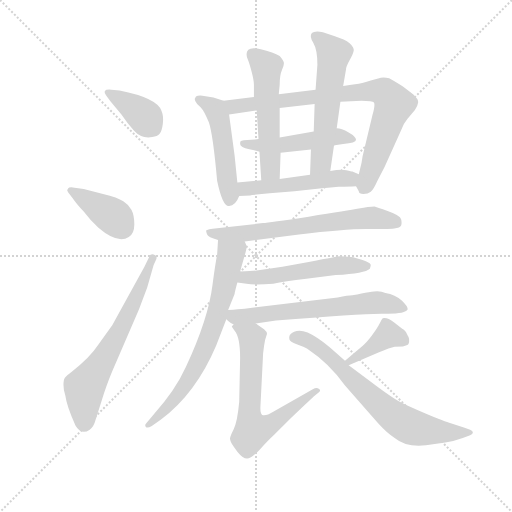
t = 0.00 s
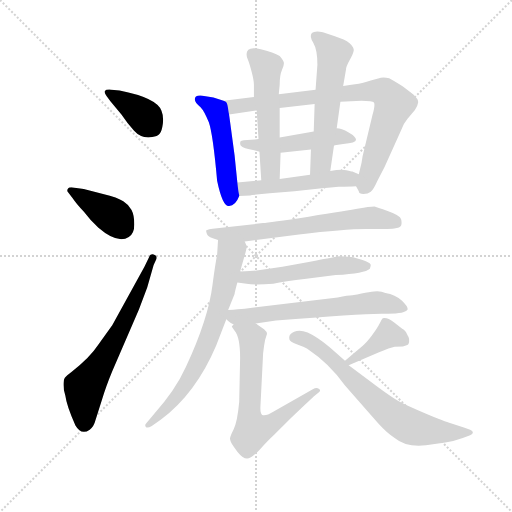
t = 2.30 s
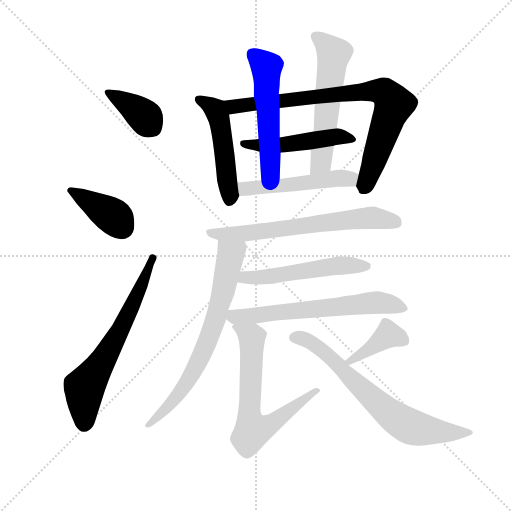
t = 4.59 s
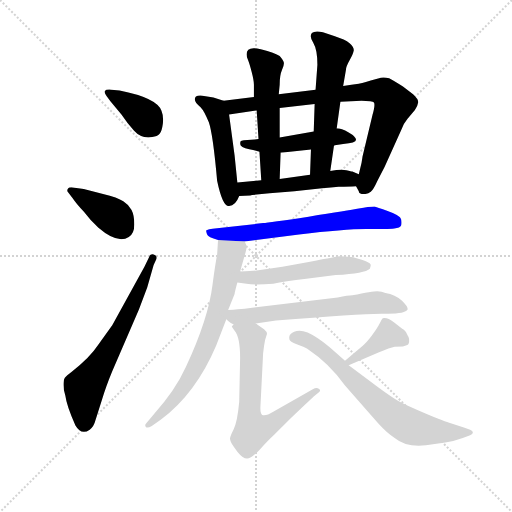
t = 6.89 s
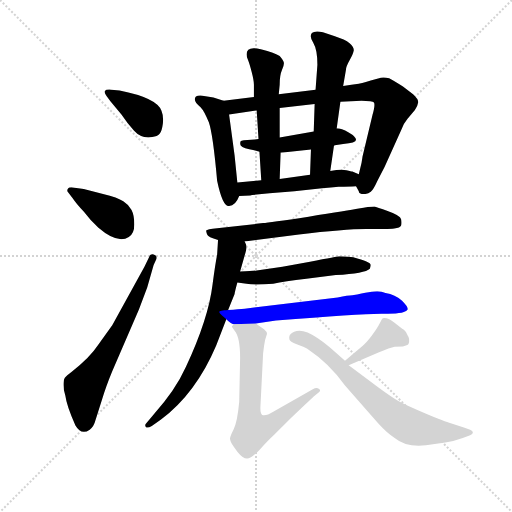
t = 9.19 s
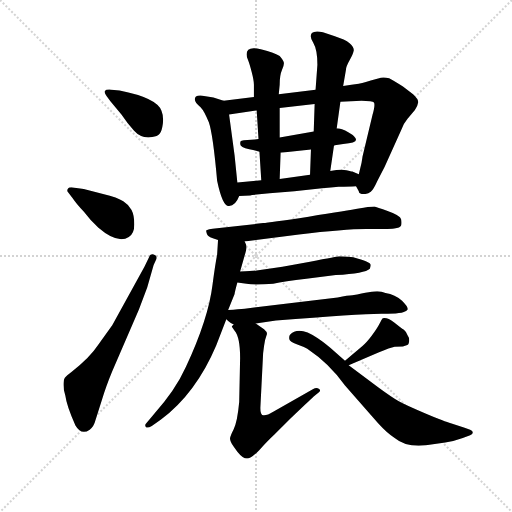
t = 11.49 s

The animated SVG that drew these frames (rendered in a browser with its animation timeline set to each time). Animation: 16 CSS @keyframes rules; one cycle of 11.49 s.

<svg version="1.1" viewBox="0 0 1024 1024" xmlns="http://www.w3.org/2000/svg">
  <g stroke="lightgray" stroke-dasharray="1,1" stroke-width="1" transform="scale(4, 4)">
    <line x1="0" y1="0" x2="256" y2="256"></line>
    <line x1="256" y1="0" x2="0" y2="256"></line>
    <line x1="128" y1="0" x2="128" y2="256"></line>
    <line x1="0" y1="128" x2="256" y2="128"></line>
  </g>
  <g transform="scale(0.92, -0.92) translate(60, -850)">
    <style type="text/css">
      
        @keyframes keyframes0 {
          from {
            stroke: blue;
            stroke-dashoffset: 382;
            stroke-width: 128;
          }
          55% {
            animation-timing-function: step-end;
            stroke: blue;
            stroke-dashoffset: 0;
            stroke-width: 128;
          }
          to {
            stroke: black;
            stroke-width: 1024;
          }
        }
        #make-me-a-hanzi-animation-0 {
          animation: keyframes0 0.5608723958333334s both;
          animation-delay: 0s;
          animation-timing-function: linear;
        }
      
        @keyframes keyframes1 {
          from {
            stroke: blue;
            stroke-dashoffset: 391;
            stroke-width: 128;
          }
          56% {
            animation-timing-function: step-end;
            stroke: blue;
            stroke-dashoffset: 0;
            stroke-width: 128;
          }
          to {
            stroke: black;
            stroke-width: 1024;
          }
        }
        #make-me-a-hanzi-animation-1 {
          animation: keyframes1 0.5681966145833334s both;
          animation-delay: 0.5608723958333334s;
          animation-timing-function: linear;
        }
      
        @keyframes keyframes2 {
          from {
            stroke: blue;
            stroke-dashoffset: 654;
            stroke-width: 128;
          }
          68% {
            animation-timing-function: step-end;
            stroke: blue;
            stroke-dashoffset: 0;
            stroke-width: 128;
          }
          to {
            stroke: black;
            stroke-width: 1024;
          }
        }
        #make-me-a-hanzi-animation-2 {
          animation: keyframes2 0.7822265625s both;
          animation-delay: 1.1290690104166667s;
          animation-timing-function: linear;
        }
      
        @keyframes keyframes3 {
          from {
            stroke: blue;
            stroke-dashoffset: 497;
            stroke-width: 128;
          }
          62% {
            animation-timing-function: step-end;
            stroke: blue;
            stroke-dashoffset: 0;
            stroke-width: 128;
          }
          to {
            stroke: black;
            stroke-width: 1024;
          }
        }
        #make-me-a-hanzi-animation-3 {
          animation: keyframes3 0.6544596354166666s both;
          animation-delay: 1.9112955729166667s;
          animation-timing-function: linear;
        }
      
        @keyframes keyframes4 {
          from {
            stroke: blue;
            stroke-dashoffset: 828;
            stroke-width: 128;
          }
          73% {
            animation-timing-function: step-end;
            stroke: blue;
            stroke-dashoffset: 0;
            stroke-width: 128;
          }
          to {
            stroke: black;
            stroke-width: 1024;
          }
        }
        #make-me-a-hanzi-animation-4 {
          animation: keyframes4 0.923828125s both;
          animation-delay: 2.5657552083333335s;
          animation-timing-function: linear;
        }
      
        @keyframes keyframes5 {
          from {
            stroke: blue;
            stroke-dashoffset: 497;
            stroke-width: 128;
          }
          62% {
            animation-timing-function: step-end;
            stroke: blue;
            stroke-dashoffset: 0;
            stroke-width: 128;
          }
          to {
            stroke: black;
            stroke-width: 1024;
          }
        }
        #make-me-a-hanzi-animation-5 {
          animation: keyframes5 0.6544596354166666s both;
          animation-delay: 3.4895833333333335s;
          animation-timing-function: linear;
        }
      
        @keyframes keyframes6 {
          from {
            stroke: blue;
            stroke-dashoffset: 542;
            stroke-width: 128;
          }
          64% {
            animation-timing-function: step-end;
            stroke: blue;
            stroke-dashoffset: 0;
            stroke-width: 128;
          }
          to {
            stroke: black;
            stroke-width: 1024;
          }
        }
        #make-me-a-hanzi-animation-6 {
          animation: keyframes6 0.6910807291666666s both;
          animation-delay: 4.14404296875s;
          animation-timing-function: linear;
        }
      
        @keyframes keyframes7 {
          from {
            stroke: blue;
            stroke-dashoffset: 575;
            stroke-width: 128;
          }
          65% {
            animation-timing-function: step-end;
            stroke: blue;
            stroke-dashoffset: 0;
            stroke-width: 128;
          }
          to {
            stroke: black;
            stroke-width: 1024;
          }
        }
        #make-me-a-hanzi-animation-7 {
          animation: keyframes7 0.7179361979166666s both;
          animation-delay: 4.835123697916667s;
          animation-timing-function: linear;
        }
      
        @keyframes keyframes8 {
          from {
            stroke: blue;
            stroke-dashoffset: 507;
            stroke-width: 128;
          }
          62% {
            animation-timing-function: step-end;
            stroke: blue;
            stroke-dashoffset: 0;
            stroke-width: 128;
          }
          to {
            stroke: black;
            stroke-width: 1024;
          }
        }
        #make-me-a-hanzi-animation-8 {
          animation: keyframes8 0.66259765625s both;
          animation-delay: 5.553059895833334s;
          animation-timing-function: linear;
        }
      
        @keyframes keyframes9 {
          from {
            stroke: blue;
            stroke-dashoffset: 669;
            stroke-width: 128;
          }
          69% {
            animation-timing-function: step-end;
            stroke: blue;
            stroke-dashoffset: 0;
            stroke-width: 128;
          }
          to {
            stroke: black;
            stroke-width: 1024;
          }
        }
        #make-me-a-hanzi-animation-9 {
          animation: keyframes9 0.79443359375s both;
          animation-delay: 6.215657552083334s;
          animation-timing-function: linear;
        }
      
        @keyframes keyframes10 {
          from {
            stroke: blue;
            stroke-dashoffset: 710;
            stroke-width: 128;
          }
          70% {
            animation-timing-function: step-end;
            stroke: blue;
            stroke-dashoffset: 0;
            stroke-width: 128;
          }
          to {
            stroke: black;
            stroke-width: 1024;
          }
        }
        #make-me-a-hanzi-animation-10 {
          animation: keyframes10 0.8277994791666666s both;
          animation-delay: 7.010091145833334s;
          animation-timing-function: linear;
        }
      
        @keyframes keyframes11 {
          from {
            stroke: blue;
            stroke-dashoffset: 535;
            stroke-width: 128;
          }
          64% {
            animation-timing-function: step-end;
            stroke: blue;
            stroke-dashoffset: 0;
            stroke-width: 128;
          }
          to {
            stroke: black;
            stroke-width: 1024;
          }
        }
        #make-me-a-hanzi-animation-11 {
          animation: keyframes11 0.6853841145833334s both;
          animation-delay: 7.837890625000001s;
          animation-timing-function: linear;
        }
      
        @keyframes keyframes12 {
          from {
            stroke: blue;
            stroke-dashoffset: 638;
            stroke-width: 128;
          }
          67% {
            animation-timing-function: step-end;
            stroke: blue;
            stroke-dashoffset: 0;
            stroke-width: 128;
          }
          to {
            stroke: black;
            stroke-width: 1024;
          }
        }
        #make-me-a-hanzi-animation-12 {
          animation: keyframes12 0.7692057291666666s both;
          animation-delay: 8.523274739583334s;
          animation-timing-function: linear;
        }
      
        @keyframes keyframes13 {
          from {
            stroke: blue;
            stroke-dashoffset: 666;
            stroke-width: 128;
          }
          68% {
            animation-timing-function: step-end;
            stroke: blue;
            stroke-dashoffset: 0;
            stroke-width: 128;
          }
          to {
            stroke: black;
            stroke-width: 1024;
          }
        }
        #make-me-a-hanzi-animation-13 {
          animation: keyframes13 0.7919921875s both;
          animation-delay: 9.29248046875s;
          animation-timing-function: linear;
        }
      
        @keyframes keyframes14 {
          from {
            stroke: blue;
            stroke-dashoffset: 395;
            stroke-width: 128;
          }
          56% {
            animation-timing-function: step-end;
            stroke: blue;
            stroke-dashoffset: 0;
            stroke-width: 128;
          }
          to {
            stroke: black;
            stroke-width: 1024;
          }
        }
        #make-me-a-hanzi-animation-14 {
          animation: keyframes14 0.5714518229166666s both;
          animation-delay: 10.08447265625s;
          animation-timing-function: linear;
        }
      
        @keyframes keyframes15 {
          from {
            stroke: blue;
            stroke-dashoffset: 711;
            stroke-width: 128;
          }
          70% {
            animation-timing-function: step-end;
            stroke: blue;
            stroke-dashoffset: 0;
            stroke-width: 128;
          }
          to {
            stroke: black;
            stroke-width: 1024;
          }
        }
        #make-me-a-hanzi-animation-15 {
          animation: keyframes15 0.82861328125s both;
          animation-delay: 10.655924479166666s;
          animation-timing-function: linear;
        }
      
    </style>
    
      <path d="M 180 630 L 204 601 Q 216 583 231.5 565.5 Q 247 548 271 552 Q 282 553 287 559 Q 292 565 294 581 Q 296 597 291 609 Q 281 637 200 653 L 182 655 Q 170 656 168 652 Q 166 648 172 641 L 180 630 Z" fill="lightgray"></path>
    
      <path d="M 102 442 Q 90 444 88 440 Q 84 436 88 432 L 98 419 Q 106 407 122 390 Q 136 371 154 355 Q 196 319 220 335 Q 232 342 232 362 Q 232 382 226 393.5 Q 220 405 208 412.5 Q 196 420 164 428 L 122 439 L 102 442 Z" fill="lightgray"></path>
    
      <path d="M 254 270 L 184 143 L 154 101 Q 135 72 96 42 Q 84 33 81 29 Q 78 25 78 13 Q 78 1 82 -10 Q 85 -33 104 -75 Q 117 -97 135 -84 Q 144 -78 148 -62 L 162 -18 Q 170 9 184 43 L 242 177 L 260 225 L 274 274 L 280 287 Q 282 295 274 297 Q 266 299 264 291 L 254 270 Z" fill="lightgray"></path>
    
      <path d="M 456 453 L 450 512 L 438 601 C 434 628 434 628 426 631 L 404 638 L 380 642 Q 370 643 366 640 Q 358 631 376 617 Q 384 609 394 584 Q 403 558 412 457 Q 424 400 438 402 Q 452 403 460 424 C 461 426 459 423 456 453 Z" fill="lightgray"></path>
    
      <path d="M 680 629 L 726 631 Q 750 631 753 627 Q 756 622 750 601 L 728 509 Q 728 508 726 496 L 720 471 C 714 445 714 445 714 445 L 720 434 Q 720 428 730 428 Q 740 428 746 433 Q 752 438 760 456 L 776 487 L 812 567 Q 818 583 826 592 L 842 611 Q 848 619 849 627 Q 850 634 838 645 L 816 662 Q 794 676 786 680 Q 776 682 768 681 L 746 675 Q 722 668 720 668 L 704 666 L 686 663 L 626 655 L 546 645 L 492 639 L 426 631 C 396 627 408 597 438 601 L 498 610 L 548 615 L 624 624 L 680 629 Z" fill="lightgray"></path>
    
      <path d="M 666 533 L 668 534 L 686 537 Q 714 539 714 546 Q 714 553 698 562 Q 682 571 672 571 L 622 564 L 548 551 L 502 548 Q 498 547 494 547 L 470 545 Q 464 544 463 543 Q 462 542 462 537 Q 462 530 482 525.5 Q 502 521 504 520 L 550 518 L 616 525 L 666 533 Z" fill="lightgray"></path>
    
      <path d="M 548 551 L 548 615 L 546 645 L 548 666 Q 548 687 553 698 Q 558 709 557 714 Q 556 719 548 728 Q 538 735 507 743 Q 476 751 476 732 Q 476 726 479 720 Q 482 713 487 694 Q 492 675 492 666 L 492 639 L 498 610 L 502 548 L 504 520 L 508 458 C 510 428 547 431 548 461 L 550 518 L 548 551 Z" fill="lightgray"></path>
    
      <path d="M 658 478 L 666 533 L 672 571 L 680 629 L 686 663 L 692 698 Q 692 705 700 719 Q 708 733 709 740 Q 710 747 700 756 Q 690 764 668 771 L 642 780 Q 624 784 618 778 Q 612 771 621 757 Q 630 742 630 709 L 626 655 L 624 624 L 622 564 L 616 525 L 614 470 C 613 440 654 448 658 478 Z" fill="lightgray"></path>
    
      <path d="M 720 471 L 706 477 Q 704 477 693 480 Q 681 483 658 478 L 614 470 L 548 461 L 508 458 L 456 453 C 426 450 430 423 460 424 L 484 425 L 488 426 L 526 430 L 580 434 L 640 441 Q 660 442 676 444 Q 700 444 714 445 C 744 447 748 459 720 471 Z" fill="lightgray"></path>
    
      <path d="M 472 325 L 590 340 Q 688 352 736 352 Q 784 352 797 353.5 Q 810 355 812 360 Q 814 365 812 373.5 Q 810 382 784 391 Q 758 400 754 401 Q 742 401 720 396.5 Q 698 392 611 379 Q 524 366 512 365 L 412 354 Q 390 352 388 349 Q 388 347 390 340.5 Q 392 334 414 328 L 472 325 Z" fill="lightgray"></path>
    
      <path d="M 436 176 L 450 211 Q 450 214 456 236 L 462 260 L 472 295 Q 476 308 476 313 Q 476 317 472 325 C 464 354 416 358 414 328 L 412 296 Q 408 276 402 231 Q 393 157 344 52 Q 321 1 274 -51 L 258 -70 Q 254 -74 257 -78 Q 260 -82 270 -76 L 290 -62 Q 366 -5 410 99 L 432 156 L 436 176 Z" fill="lightgray"></path>
    
      <path d="M 456 236 L 476 233 Q 493 230 534 233 Q 558 239 606 244 L 670 252 Q 734 256 744 266 Q 746 272 746 274 Q 746 281 708 291 Q 684 293 679 293 Q 674 293 614 281 L 554 270 L 498 262 Q 488 260 462 260 C 432 260 426 240 456 236 Z" fill="lightgray"></path>
    
      <path d="M 496 147 L 540 153 Q 729 169 775 168 Q 821 167 826 177 Q 828 182 814 196 Q 799 210 778 213 Q 770 217 760 217 Q 750 217 706 208 Q 697 208 674 203 L 472 179 Q 460 178 436 176 C 411 174 411 174 432 156 Q 442 146 448 145 L 496 147 Z" fill="lightgray"></path>
    
      <path d="M 448 145 L 444 140 Q 444 139 450 131 Q 462 117 462 72 L 460 -24 Q 456 -67 448 -83 Q 440 -99 440 -103 Q 440 -106 442 -111 Q 444 -116 456 -132 Q 468 -147 477 -147 Q 486 -147 504 -128 Q 522 -108 536 -95 L 572 -59 L 604 -29 Q 616 -18 622 -12 L 634 -2 Q 638 2 633 5 Q 628 8 620 4 L 534 -45 Q 518 -55 510 -52 Q 506 -49 506 -37 L 512 82 L 514 98 Q 516 113 520 123 Q 522 127 514 134 L 496 147 C 472 165 448 175 448 145 Z" fill="lightgray"></path>
    
      <path d="M 698 56 L 764 84 Q 788 94 798 96 L 816 97 Q 826 99 828 102 Q 832 113 826 121 Q 824 128 818 133 Q 812 137 797 149 Q 781 161 772 158 Q 770 156 765 146 Q 760 136 748 120 Q 736 104 728 98 L 690 66 C 667 47 670 44 698 56 Z" fill="lightgray"></path>
    
      <path d="M 690 66 L 658 94 Q 638 110 630 115 Q 590 143 570 122 Q 568 118 569 112.5 Q 570 107 585 101.5 Q 600 96 608 92 Q 656 60 690 12 L 762 -70 Q 782 -92 798 -102 Q 823 -123 866 -118 L 908 -112 Q 930 -108 946 -102 L 962 -96 Q 968 -94 968 -90 Q 968 -86 962 -84 L 950 -80 L 920 -70 Q 908 -67 865 -49 Q 822 -31 807 -22.5 Q 792 -14 762 8 L 698 56 L 690 66 Z" fill="lightgray"></path>
    
    
      <clipPath id="make-me-a-hanzi-clip-0">
        <path d="M 180 630 L 204 601 Q 216 583 231.5 565.5 Q 247 548 271 552 Q 282 553 287 559 Q 292 565 294 581 Q 296 597 291 609 Q 281 637 200 653 L 182 655 Q 170 656 168 652 Q 166 648 172 641 L 180 630 Z"></path>
      </clipPath>
      <path clip-path="url(#make-me-a-hanzi-clip-0)" d="M 176 649 L 248 602 L 273 571" fill="none" id="make-me-a-hanzi-animation-0" stroke-dasharray="254 508" stroke-linecap="round"></path>
    
      <clipPath id="make-me-a-hanzi-clip-1">
        <path d="M 102 442 Q 90 444 88 440 Q 84 436 88 432 L 98 419 Q 106 407 122 390 Q 136 371 154 355 Q 196 319 220 335 Q 232 342 232 362 Q 232 382 226 393.5 Q 220 405 208 412.5 Q 196 420 164 428 L 122 439 L 102 442 Z"></path>
      </clipPath>
      <path clip-path="url(#make-me-a-hanzi-clip-1)" d="M 96 436 L 189 378 L 204 358" fill="none" id="make-me-a-hanzi-animation-1" stroke-dasharray="263 526" stroke-linecap="round"></path>
    
      <clipPath id="make-me-a-hanzi-clip-2">
        <path d="M 254 270 L 184 143 L 154 101 Q 135 72 96 42 Q 84 33 81 29 Q 78 25 78 13 Q 78 1 82 -10 Q 85 -33 104 -75 Q 117 -97 135 -84 Q 144 -78 148 -62 L 162 -18 Q 170 9 184 43 L 242 177 L 260 225 L 274 274 L 280 287 Q 282 295 274 297 Q 266 299 264 291 L 254 270 Z"></path>
      </clipPath>
      <path clip-path="url(#make-me-a-hanzi-clip-2)" d="M 123 -71 L 123 7 L 204 138 L 272 289" fill="none" id="make-me-a-hanzi-animation-2" stroke-dasharray="526 1052" stroke-linecap="round"></path>
    
      <clipPath id="make-me-a-hanzi-clip-3">
        <path d="M 456 453 L 450 512 L 438 601 C 434 628 434 628 426 631 L 404 638 L 380 642 Q 370 643 366 640 Q 358 631 376 617 Q 384 609 394 584 Q 403 558 412 457 Q 424 400 438 402 Q 452 403 460 424 C 461 426 459 423 456 453 Z"></path>
      </clipPath>
      <path clip-path="url(#make-me-a-hanzi-clip-3)" d="M 374 634 L 408 611 L 416 591 L 439 414" fill="none" id="make-me-a-hanzi-animation-3" stroke-dasharray="369 738" stroke-linecap="round"></path>
    
      <clipPath id="make-me-a-hanzi-clip-4">
        <path d="M 680 629 L 726 631 Q 750 631 753 627 Q 756 622 750 601 L 728 509 Q 728 508 726 496 L 720 471 C 714 445 714 445 714 445 L 720 434 Q 720 428 730 428 Q 740 428 746 433 Q 752 438 760 456 L 776 487 L 812 567 Q 818 583 826 592 L 842 611 Q 848 619 849 627 Q 850 634 838 645 L 816 662 Q 794 676 786 680 Q 776 682 768 681 L 746 675 Q 722 668 720 668 L 704 666 L 686 663 L 626 655 L 546 645 L 492 639 L 426 631 C 396 627 408 597 438 601 L 498 610 L 548 615 L 624 624 L 680 629 Z"></path>
      </clipPath>
      <path clip-path="url(#make-me-a-hanzi-clip-4)" d="M 433 628 L 448 619 L 742 653 L 776 649 L 796 623 L 732 443" fill="none" id="make-me-a-hanzi-animation-4" stroke-dasharray="700 1400" stroke-linecap="round"></path>
    
      <clipPath id="make-me-a-hanzi-clip-5">
        <path d="M 666 533 L 668 534 L 686 537 Q 714 539 714 546 Q 714 553 698 562 Q 682 571 672 571 L 622 564 L 548 551 L 502 548 Q 498 547 494 547 L 470 545 Q 464 544 463 543 Q 462 542 462 537 Q 462 530 482 525.5 Q 502 521 504 520 L 550 518 L 616 525 L 666 533 Z"></path>
      </clipPath>
      <path clip-path="url(#make-me-a-hanzi-clip-5)" d="M 468 539 L 555 535 L 668 553 L 707 547" fill="none" id="make-me-a-hanzi-animation-5" stroke-dasharray="369 738" stroke-linecap="round"></path>
    
      <clipPath id="make-me-a-hanzi-clip-6">
        <path d="M 548 551 L 548 615 L 546 645 L 548 666 Q 548 687 553 698 Q 558 709 557 714 Q 556 719 548 728 Q 538 735 507 743 Q 476 751 476 732 Q 476 726 479 720 Q 482 713 487 694 Q 492 675 492 666 L 492 639 L 498 610 L 502 548 L 504 520 L 508 458 C 510 428 547 431 548 461 L 550 518 L 548 551 Z"></path>
      </clipPath>
      <path clip-path="url(#make-me-a-hanzi-clip-6)" d="M 488 733 L 519 704 L 528 483 L 514 466" fill="none" id="make-me-a-hanzi-animation-6" stroke-dasharray="414 828" stroke-linecap="round"></path>
    
      <clipPath id="make-me-a-hanzi-clip-7">
        <path d="M 658 478 L 666 533 L 672 571 L 680 629 L 686 663 L 692 698 Q 692 705 700 719 Q 708 733 709 740 Q 710 747 700 756 Q 690 764 668 771 L 642 780 Q 624 784 618 778 Q 612 771 621 757 Q 630 742 630 709 L 626 655 L 624 624 L 622 564 L 616 525 L 614 470 C 613 440 654 448 658 478 Z"></path>
      </clipPath>
      <path clip-path="url(#make-me-a-hanzi-clip-7)" d="M 626 771 L 666 733 L 638 498 L 620 477" fill="none" id="make-me-a-hanzi-animation-7" stroke-dasharray="447 894" stroke-linecap="round"></path>
    
      <clipPath id="make-me-a-hanzi-clip-8">
        <path d="M 720 471 L 706 477 Q 704 477 693 480 Q 681 483 658 478 L 614 470 L 548 461 L 508 458 L 456 453 C 426 450 430 423 460 424 L 484 425 L 488 426 L 526 430 L 580 434 L 640 441 Q 660 442 676 444 Q 700 444 714 445 C 744 447 748 459 720 471 Z"></path>
      </clipPath>
      <path clip-path="url(#make-me-a-hanzi-clip-8)" d="M 463 447 L 482 440 L 668 462 L 700 461 L 710 467" fill="none" id="make-me-a-hanzi-animation-8" stroke-dasharray="379 758" stroke-linecap="round"></path>
    
      <clipPath id="make-me-a-hanzi-clip-9">
        <path d="M 472 325 L 590 340 Q 688 352 736 352 Q 784 352 797 353.5 Q 810 355 812 360 Q 814 365 812 373.5 Q 810 382 784 391 Q 758 400 754 401 Q 742 401 720 396.5 Q 698 392 611 379 Q 524 366 512 365 L 412 354 Q 390 352 388 349 Q 388 347 390 340.5 Q 392 334 414 328 L 472 325 Z"></path>
      </clipPath>
      <path clip-path="url(#make-me-a-hanzi-clip-9)" d="M 393 346 L 409 341 L 477 343 L 742 376 L 802 367" fill="none" id="make-me-a-hanzi-animation-9" stroke-dasharray="541 1082" stroke-linecap="round"></path>
    
      <clipPath id="make-me-a-hanzi-clip-10">
        <path d="M 436 176 L 450 211 Q 450 214 456 236 L 462 260 L 472 295 Q 476 308 476 313 Q 476 317 472 325 C 464 354 416 358 414 328 L 412 296 Q 408 276 402 231 Q 393 157 344 52 Q 321 1 274 -51 L 258 -70 Q 254 -74 257 -78 Q 260 -82 270 -76 L 290 -62 Q 366 -5 410 99 L 432 156 L 436 176 Z"></path>
      </clipPath>
      <path clip-path="url(#make-me-a-hanzi-clip-10)" d="M 421 322 L 442 297 L 422 202 L 394 114 L 337 4 L 263 -75" fill="none" id="make-me-a-hanzi-animation-10" stroke-dasharray="582 1164" stroke-linecap="round"></path>
    
      <clipPath id="make-me-a-hanzi-clip-11">
        <path d="M 456 236 L 476 233 Q 493 230 534 233 Q 558 239 606 244 L 670 252 Q 734 256 744 266 Q 746 272 746 274 Q 746 281 708 291 Q 684 293 679 293 Q 674 293 614 281 L 554 270 L 498 262 Q 488 260 462 260 C 432 260 426 240 456 236 Z"></path>
      </clipPath>
      <path clip-path="url(#make-me-a-hanzi-clip-11)" d="M 462 241 L 473 247 L 548 252 L 628 267 L 738 272" fill="none" id="make-me-a-hanzi-animation-11" stroke-dasharray="407 814" stroke-linecap="round"></path>
    
      <clipPath id="make-me-a-hanzi-clip-12">
        <path d="M 496 147 L 540 153 Q 729 169 775 168 Q 821 167 826 177 Q 828 182 814 196 Q 799 210 778 213 Q 770 217 760 217 Q 750 217 706 208 Q 697 208 674 203 L 472 179 Q 460 178 436 176 C 411 174 411 174 432 156 Q 442 146 448 145 L 496 147 Z"></path>
      </clipPath>
      <path clip-path="url(#make-me-a-hanzi-clip-12)" d="M 444 169 L 453 161 L 489 163 L 751 192 L 820 179" fill="none" id="make-me-a-hanzi-animation-12" stroke-dasharray="510 1020" stroke-linecap="round"></path>
    
      <clipPath id="make-me-a-hanzi-clip-13">
        <path d="M 448 145 L 444 140 Q 444 139 450 131 Q 462 117 462 72 L 460 -24 Q 456 -67 448 -83 Q 440 -99 440 -103 Q 440 -106 442 -111 Q 444 -116 456 -132 Q 468 -147 477 -147 Q 486 -147 504 -128 Q 522 -108 536 -95 L 572 -59 L 604 -29 Q 616 -18 622 -12 L 634 -2 Q 638 2 633 5 Q 628 8 620 4 L 534 -45 Q 518 -55 510 -52 Q 506 -49 506 -37 L 512 82 L 514 98 Q 516 113 520 123 Q 522 127 514 134 L 496 147 C 472 165 448 175 448 145 Z"></path>
      </clipPath>
      <path clip-path="url(#make-me-a-hanzi-clip-13)" d="M 451 138 L 487 117 L 481 -36 L 489 -86 L 525 -75 L 627 1" fill="none" id="make-me-a-hanzi-animation-13" stroke-dasharray="538 1076" stroke-linecap="round"></path>
    
      <clipPath id="make-me-a-hanzi-clip-14">
        <path d="M 698 56 L 764 84 Q 788 94 798 96 L 816 97 Q 826 99 828 102 Q 832 113 826 121 Q 824 128 818 133 Q 812 137 797 149 Q 781 161 772 158 Q 770 156 765 146 Q 760 136 748 120 Q 736 104 728 98 L 690 66 C 667 47 670 44 698 56 Z"></path>
      </clipPath>
      <path clip-path="url(#make-me-a-hanzi-clip-14)" d="M 818 109 L 785 122 L 699 65" fill="none" id="make-me-a-hanzi-animation-14" stroke-dasharray="267 534" stroke-linecap="round"></path>
    
      <clipPath id="make-me-a-hanzi-clip-15">
        <path d="M 690 66 L 658 94 Q 638 110 630 115 Q 590 143 570 122 Q 568 118 569 112.5 Q 570 107 585 101.5 Q 600 96 608 92 Q 656 60 690 12 L 762 -70 Q 782 -92 798 -102 Q 823 -123 866 -118 L 908 -112 Q 930 -108 946 -102 L 962 -96 Q 968 -94 968 -90 Q 968 -86 962 -84 L 950 -80 L 920 -70 Q 908 -67 865 -49 Q 822 -31 807 -22.5 Q 792 -14 762 8 L 698 56 L 690 66 Z"></path>
      </clipPath>
      <path clip-path="url(#make-me-a-hanzi-clip-15)" d="M 579 116 L 614 109 L 643 87 L 780 -44 L 830 -77 L 898 -89 L 962 -90" fill="none" id="make-me-a-hanzi-animation-15" stroke-dasharray="583 1166" stroke-linecap="round"></path>
    
  </g>
</svg>
